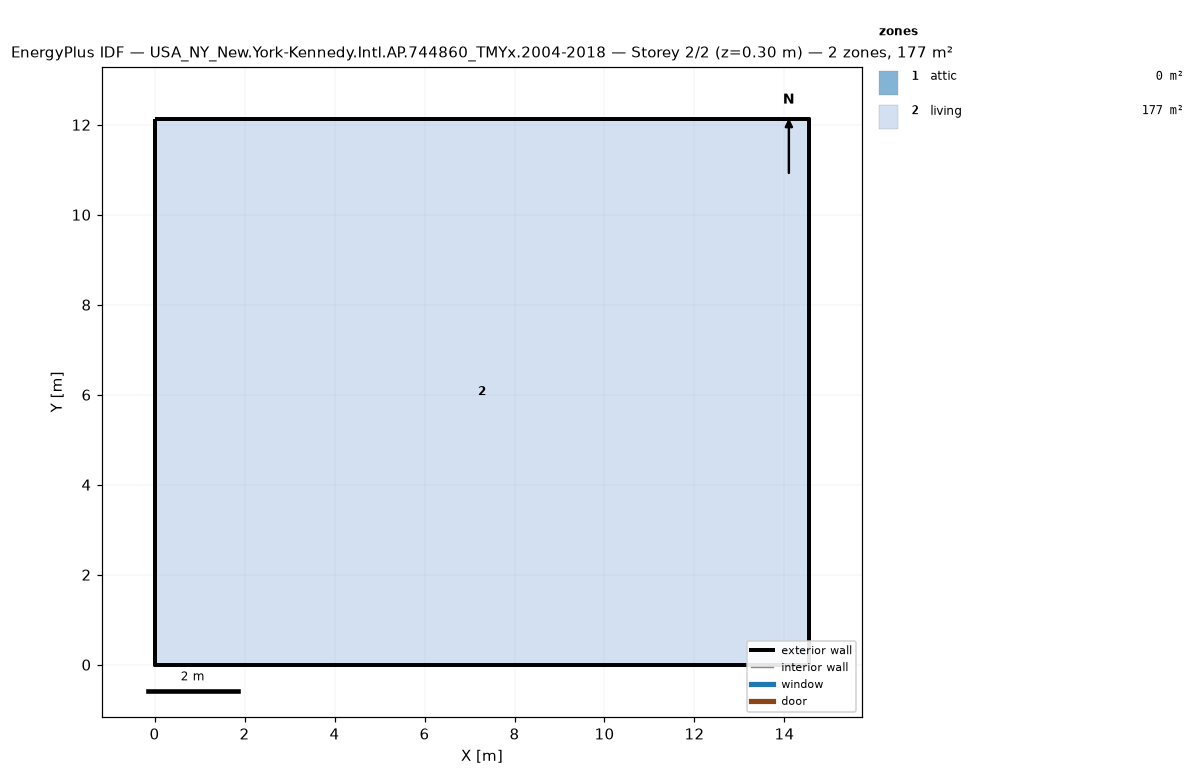
=== STOREY PLAN SPEC (per zone: floor XY polygon, exterior-wall plan segments, windows/doors) ===
zone 1: attic  (0.0 m²)
  exterior wall: (14.55, 0.00) – (14.55, 12.13) – (14.55, 6.06)  [18.2 m]
  exterior wall: (0.00, 12.13) – (0.00, 0.00) – (0.00, 6.06)  [18.2 m]
zone 2: living  (176.5 m²)
  floor: (0.00, 0.00) (0.00, 12.13) (14.55, 12.13) (14.55, 0.00)
  exterior wall: (0.00, 0.00) – (14.55, 0.00)  [14.6 m]
  exterior wall: (14.55, 0.00) – (14.55, 12.13)  [12.1 m]
  exterior wall: (14.55, 12.13) – (0.00, 12.13)  [14.6 m]
  exterior wall: (0.00, 12.13) – (0.00, 0.00)  [12.1 m]

=== DERIVED (storey summary) ===
Building: USA_NY_New.York-Kennedy.Intl.AP.744860_TMYx.2004-2018
Storey: 2 of 2  (floor level z = 0.30 m)
Storey gross floor area: 176.5 m²
Zones on this storey: 2
  - attic: floor 0.0 m²; exterior wall 36.4 m (24.5 m²); WWR 0.0%
  - living: floor 176.5 m²; exterior wall 53.4 m (146.4 m²); WWR 0.0%
Zone adjacency: (none detected)